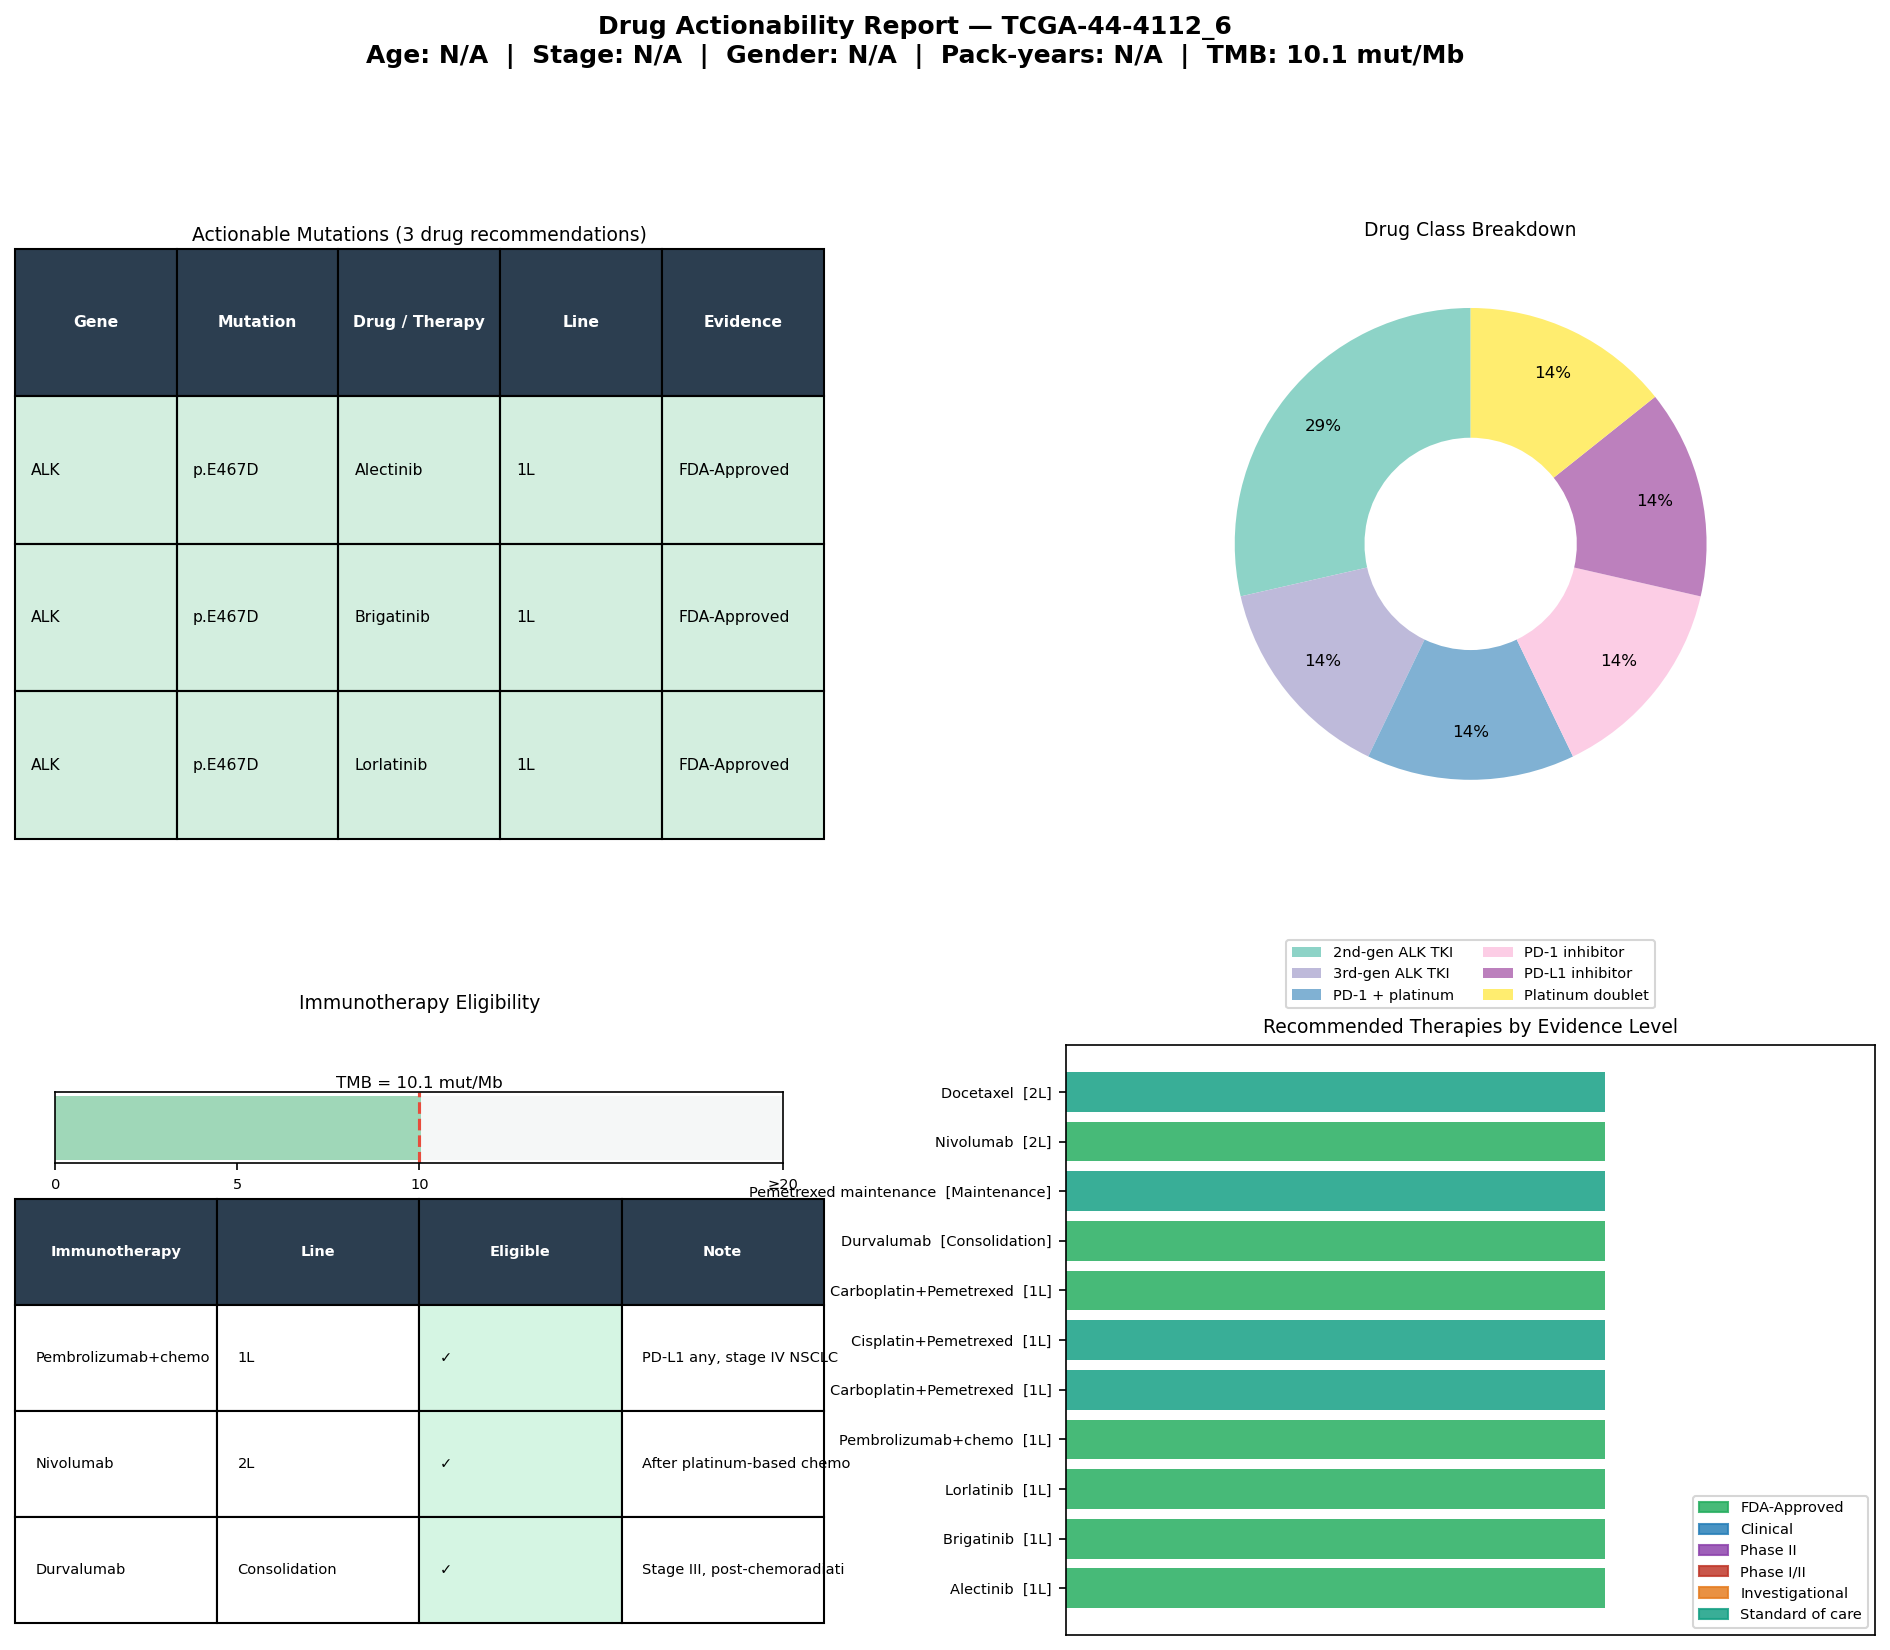

The data file committed next to this chart (first rows):
gene	mutation	drug	drug_class	line	level	category	sample_id
ALK	p.E467D	Alectinib	2nd-gen ALK TKI	1L	FDA-Approved	Oncogene	TCGA-44-4112_6
ALK	p.E467D	Brigatinib	2nd-gen ALK TKI	1L	FDA-Approved	Oncogene	TCGA-44-4112_6
ALK	p.E467D	Lorlatinib	3rd-gen ALK TKI	1L	FDA-Approved	Oncogene	TCGA-44-4112_6
